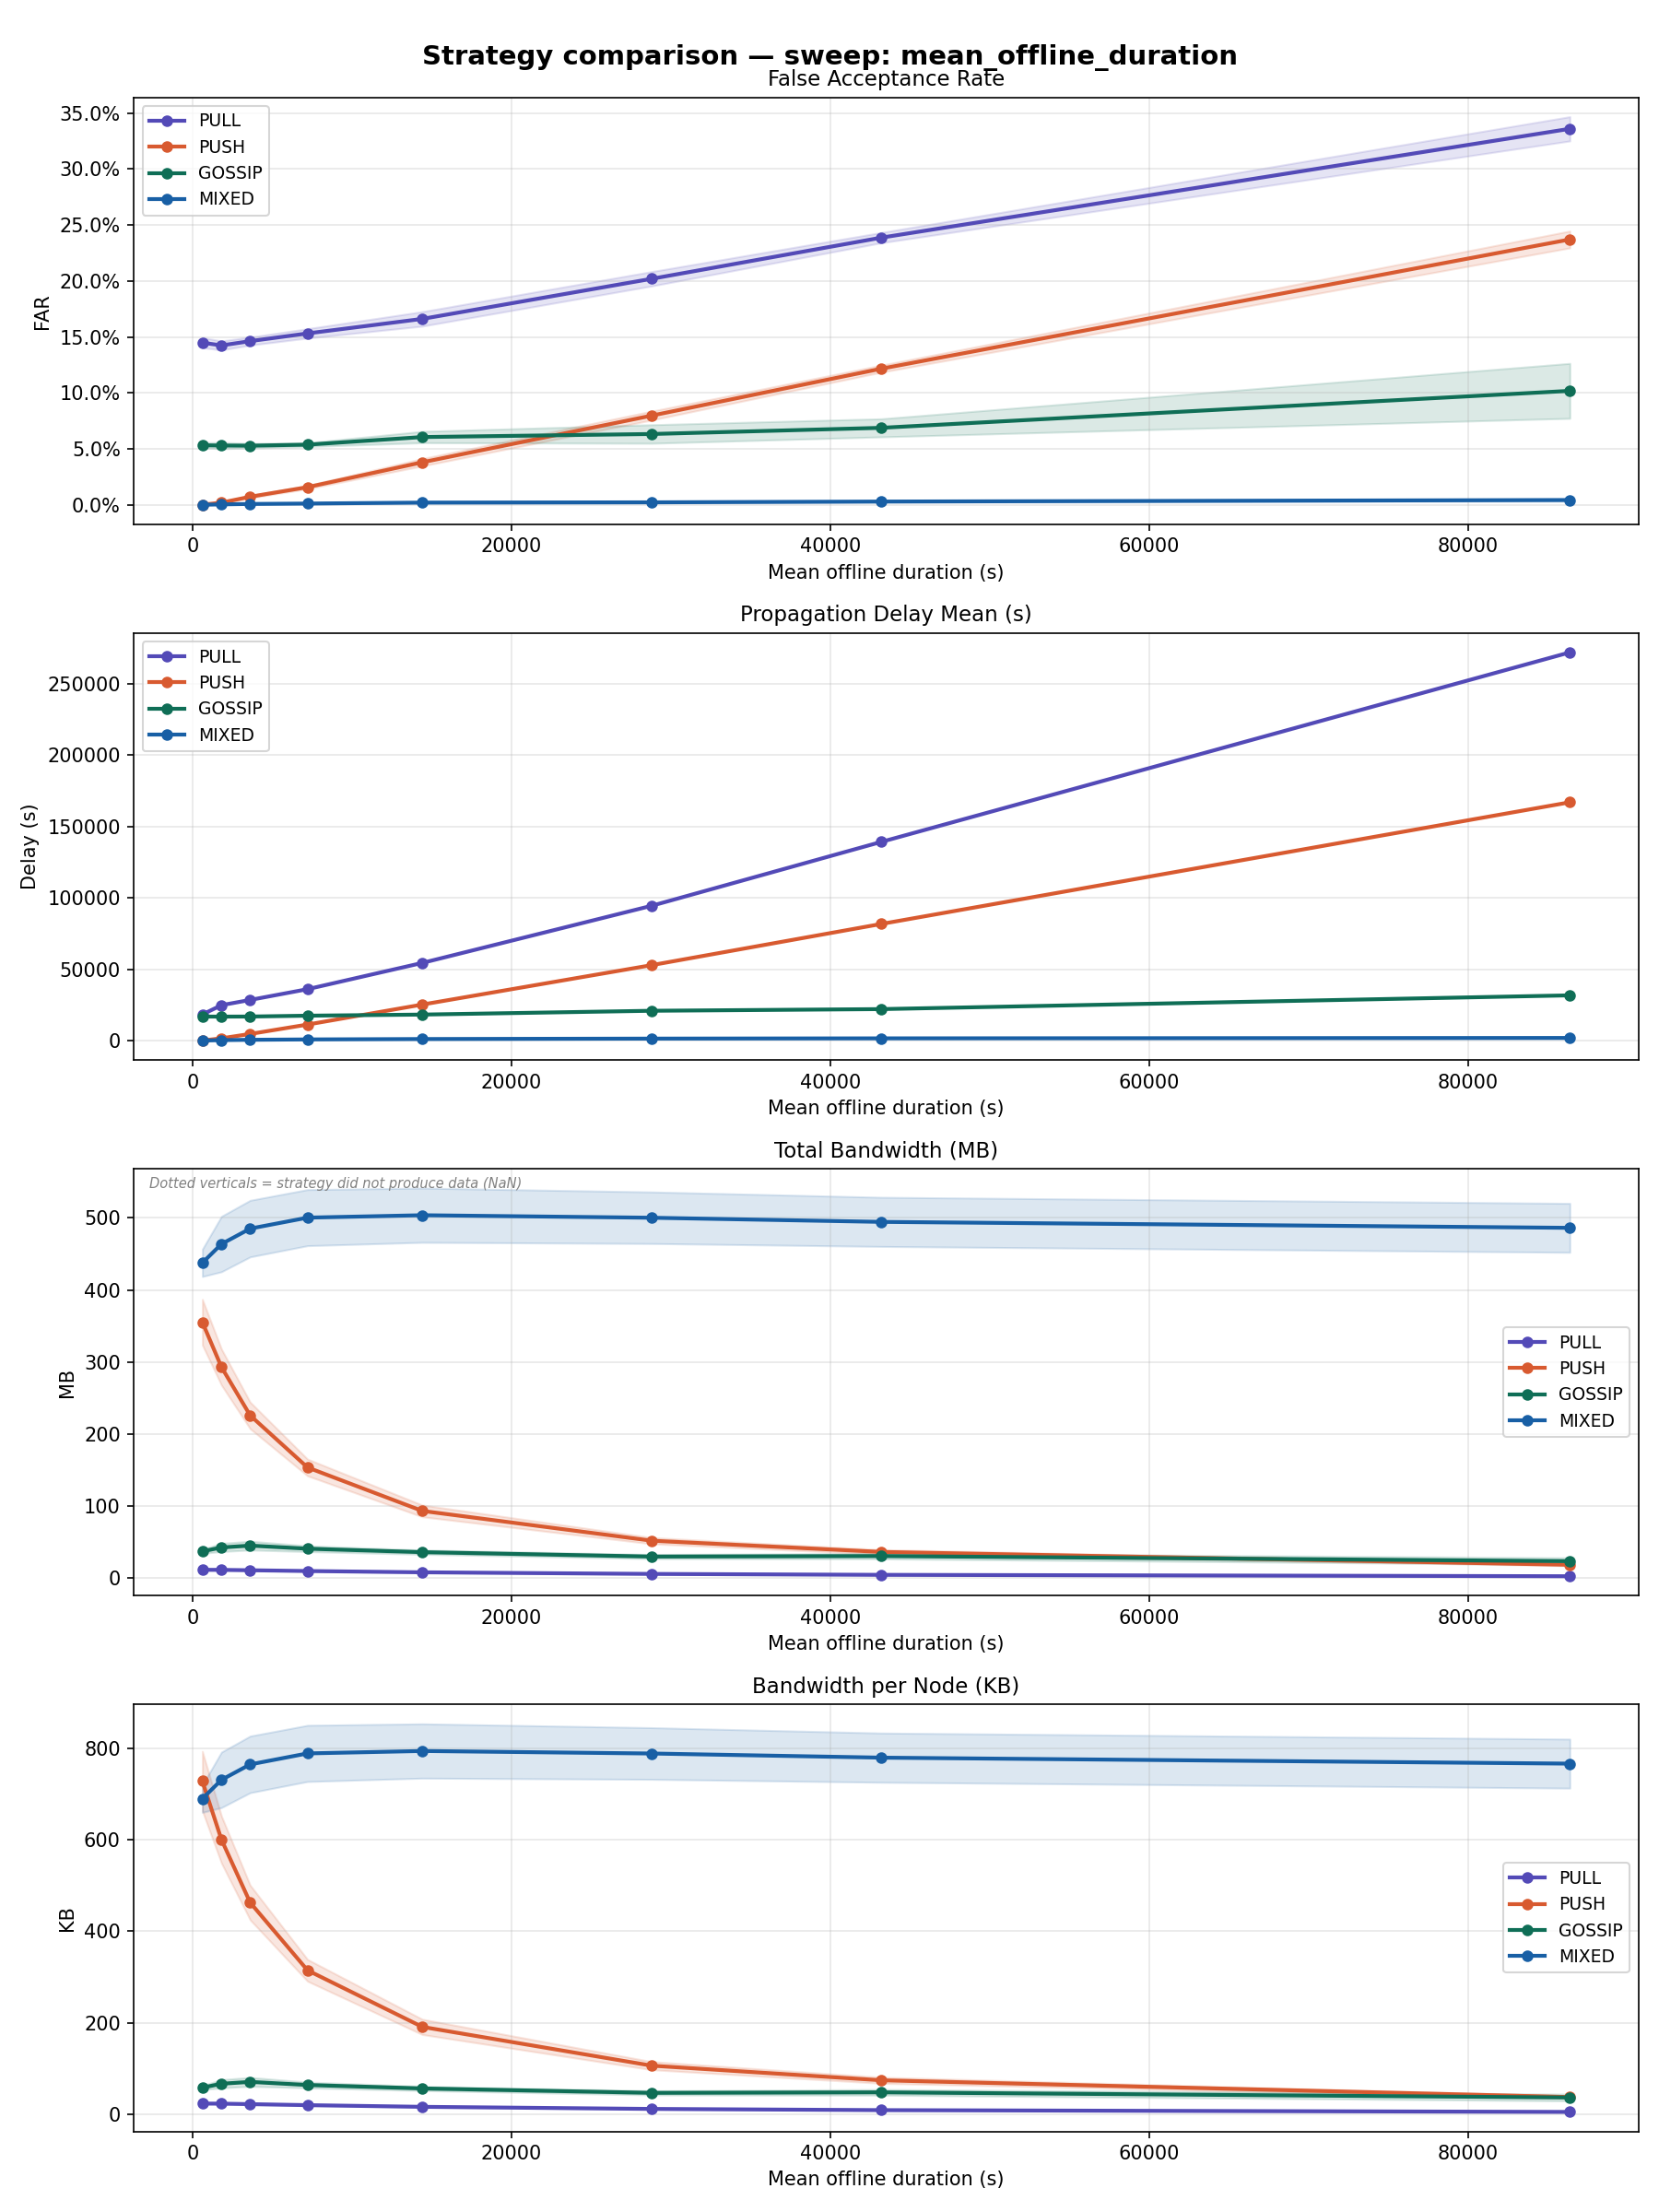

Data behind this chart, as committed beside it:
sweep_dim, sweep_value, strategy, n_runs, far_mean, far_std, far_ci95, delay_mean_mean, delay_mean_std, delay_mean_ci95, bandwidth_mb_mean, bandwidth_mb_std, bandwidth_mb_ci95, bandwidth_per_node_kb_mean, bandwidth_per_node_kb_std, bandwidth_per_node_kb_ci95, expired_ttl_rate_mean, expired_ttl_rate_std, expired_ttl_rate_ci95, coverage_rate_mean, coverage_rate_std, coverage_rate_ci95
mean_offline_duration, 600, PULL, 5, 0.1449, 0.005173, 0.004535, 18289, 2283, 2001, 11.84, 0.6798, 0.5959, 24.24, 1.392, 1.22, 0.1086, 0.0005004, 0.0004386, 0.9693, 0.0123, 0.01078
mean_offline_duration, 600, PUSH, 5, 0.0001974, 0.0001348, 0.0001181, 20.3, 1.997, 1.751, 355.4, 36.15, 31.69, 727.8, 74.04, 64.9, 0.0004423, 8.874727927061142e-05, 7.779042011276006e-05, 1.0, 0.0, 0.0
mean_offline_duration, 600, GOSSIP, 5, 0.05328, 0.00273, 0.002393, 16849, 225.1, 197.3, 37.4, 3.248, 2.847, 58.92, 5.116, 4.485, 0.08602, 0.005824, 0.005105, 0.9812, 0.01047, 0.009176
mean_offline_duration, 600, MIXED, 15, 0.0001655, 0.0001586, 8.028569981605461e-05, 11.01, 1.324, 0.67, 437.6, 37.5, 18.98, 689.3, 59.08, 29.9, 0.0009313, 0.0007115, 0.0003601, 1.0, 0.0, 0.0
mean_offline_duration, 1800, PULL, 5, 0.1425, 0.004621, 0.00405, 24829, 742.9, 651.2, 11.74, 0.5096, 0.4467, 24.04, 1.044, 0.9148, 0.1263, 0.0007932, 0.0006953, 0.9563, 0.006644, 0.005824
mean_offline_duration, 1800, PUSH, 5, 0.002086, 0.0008396, 0.0007359, 1608, 19.23, 16.86, 293, 28.6, 25.07, 600.1, 58.58, 51.35, 0.001058, 0.0001571, 0.0001377, 0.9973, 0.002645, 0.002319
mean_offline_duration, 1800, GOSSIP, 5, 0.05306, 0.003198, 0.002803, 16815, 176.5, 154.7, 42.82, 6.49, 5.688, 67.45, 10.22, 8.961, 0.09031, 0.007216, 0.006325, 0.9803, 0.01105, 0.009687
mean_offline_duration, 1800, MIXED, 5, 0.0005007, 0.0002136, 0.0001873, 331.2, 2.193, 1.922, 463.7, 43.88, 38.46, 730.5, 69.13, 60.6, 0.001039, 0.001155, 0.001013, 0.9997, 0.0007751, 0.0006794
mean_offline_duration, 3600, PULL, 5, 0.1463, 0.004065, 0.003563, 28503, 216.7, 189.9, 11.21, 0.5131, 0.4497, 22.95, 1.051, 0.9211, 0.1642, 0.002004, 0.001756, 0.9536, 0.009327, 0.008175
mean_offline_duration, 3600, PUSH, 5, 0.007328, 0.001266, 0.00111, 4666, 36.1, 31.65, 226, 21.09, 18.48, 462.8, 43.19, 37.86, 0.002331, 0.0002032, 0.0001781, 0.9918, 0.005756, 0.005045
mean_offline_duration, 3600, GOSSIP, 5, 0.05292, 0.002346, 0.002056, 16869, 152.8, 133.9, 45.4, 7.01, 6.144, 71.53, 11.04, 9.679, 0.0943, 0.006514, 0.00571, 0.9689, 0.01909, 0.01673
mean_offline_duration, 3600, MIXED, 5, 0.0008828, 0.0004536, 0.0003976, 564.3, 4.698, 4.118, 485.1, 44.79, 39.26, 764.2, 70.56, 61.85, 0.001078, 0.001152, 0.00101, 0.9986, 0.002258, 0.001979
mean_offline_duration, 7200, PULL, 5, 0.1532, 0.004811, 0.004217, 36046, 191.5, 167.9, 10.13, 0.4629, 0.4058, 20.76, 0.9481, 0.831, 0.2428, 0.001399, 0.001226, 0.9403, 0.01136, 0.009955
mean_offline_duration, 7200, PUSH, 5, 0.0159, 0.001753, 0.001537, 11241, 140.9, 123.5, 153.8, 13.26, 11.62, 315, 27.16, 23.81, 0.01932, 0.001265, 0.001109, 0.978, 0.007368, 0.006459
mean_offline_duration, 7200, GOSSIP, 5, 0.05384, 0.001965, 0.001722, 17460, 294.3, 258, 41.1, 4.611, 4.041, 64.74, 7.264, 6.367, 0.1135, 0.01296, 0.01136, 0.9711, 0.01489, 0.01305
mean_offline_duration, 7200, MIXED, 5, 0.001254, 0.0005098, 0.0004468, 821.8, 14.12, 12.38, 500.3, 44.44, 38.95, 788.2, 70.01, 61.37, 0.001147, 0.001092, 0.0009571, 0.998, 0.002853, 0.002501
mean_offline_duration, 14400, PULL, 5, 0.1662, 0.007401, 0.006487, 54447, 605.3, 530.5, 8.357, 0.386, 0.3384, 17.11, 0.7906, 0.693, 0.3699, 0.001712, 0.001501, 0.9061, 0.0158, 0.01385
mean_offline_duration, 14400, PUSH, 5, 0.0381, 0.003764, 0.003299, 25256, 221.5, 194.2, 93.51, 9.324, 8.173, 191.5, 19.1, 16.74, 0.124, 0.00188, 0.001648, 0.9592, 0.00609, 0.005338
mean_offline_duration, 14400, GOSSIP, 5, 0.06064, 0.005798, 0.005082, 18238, 686, 601.3, 36.31, 3.401, 2.981, 57.2, 5.358, 4.696, 0.1445, 0.03055, 0.02678, 0.9714, 0.01567, 0.01374
mean_offline_duration, 14400, MIXED, 5, 0.002106, 0.0006285, 0.0005509, 1102, 9.193, 8.058, 503.7, 42.95, 37.65, 793.5, 67.66, 59.31, 0.0013, 0.001087, 0.000953, 0.9977, 0.002656, 0.002328
mean_offline_duration, 28800, PULL, 5, 0.202, 0.007346, 0.006439, 94519, 638.4, 559.6, 6.123, 0.3101, 0.2719, 12.54, 0.6352, 0.5568, 0.5315, 0.002443, 0.002141, 0.8407, 0.01808, 0.01584
mean_offline_duration, 28800, PUSH, 5, 0.07983, 0.004529, 0.00397, 52908, 573.9, 503.1, 52.18, 4.942, 4.332, 106.9, 10.12, 8.871, 0.3372, 0.003444, 0.003019, 0.9084, 0.01538, 0.01348
mean_offline_duration, 28800, GOSSIP, 5, 0.06336, 0.009475, 0.008305, 20908, 1205, 1056, 30.2, 3.366, 2.95, 47.58, 5.302, 4.648, 0.2449, 0.04281, 0.03752, 0.9694, 0.0125, 0.01095
mean_offline_duration, 28800, MIXED, 5, 0.002338, 0.0006237, 0.0005467, 1394, 17.03, 14.93, 500.2, 40.82, 35.78, 788, 64.31, 56.37, 0.001778, 0.001307, 0.001146, 0.9973, 0.002645, 0.002319
mean_offline_duration, 43200, PULL, 5, 0.2387, 0.005257, 0.004608, 139281, 3064, 2685, 4.832, 0.2344, 0.2054, 9.895, 0.48, 0.4207, 0.626, 0.003684, 0.00323, 0.7608, 0.02336, 0.02048
mean_offline_duration, 43200, PUSH, 5, 0.1217, 0.003609, 0.003164, 81760, 1954, 1713, 36.61, 3.696, 3.239, 74.99, 7.569, 6.634, 0.4793, 0.005057, 0.004433, 0.8591, 0.02023, 0.01773
mean_offline_duration, 43200, GOSSIP, 5, 0.06888, 0.00923, 0.00809, 22071, 3068, 2689, 30.9, 4.497, 3.942, 48.68, 7.084, 6.21, 0.2776, 0.09024, 0.0791, 0.9663, 0.02392, 0.02097
mean_offline_duration, 43200, MIXED, 5, 0.003034, 0.0007267, 0.0006369, 1575, 19.94, 17.48, 494.4, 38.93, 34.12, 778.9, 61.32, 53.75, 0.001989, 0.001334, 0.001169, 0.997, 0.002314, 0.002028
mean_offline_duration, 86400, PULL, 5, 0.3359, 0.01238, 0.01085, 272105, 8306, 7281, 2.918, 0.116, 0.1017, 5.976, 0.2376, 0.2083, 0.7628, 0.00643, 0.005636, 0.5533, 0.02669, 0.0234
mean_offline_duration, 86400, PUSH, 5, 0.2371, 0.008611, 0.007547, 167036, 5069, 4443, 18.76, 1.53, 1.341, 38.42, 3.133, 2.746, 0.6789, 0.008661, 0.007592, 0.7183, 0.02711, 0.02376
mean_offline_duration, 86400, GOSSIP, 5, 0.1019, 0.02801, 0.02455, 31713, 8761, 7679, 23.78, 5.389, 4.724, 37.46, 8.489, 7.441, 0.4062, 0.06925, 0.0607, 0.9664, 0.009329, 0.008177
mean_offline_duration, 86400, MIXED, 5, 0.004394, 0.001296, 0.001136, 1866, 26.22, 22.98, 486.2, 38.77, 33.99, 765.9, 61.08, 53.54, 0.002115, 0.001464, 0.001283, 0.9964, 0.002807, 0.002461
